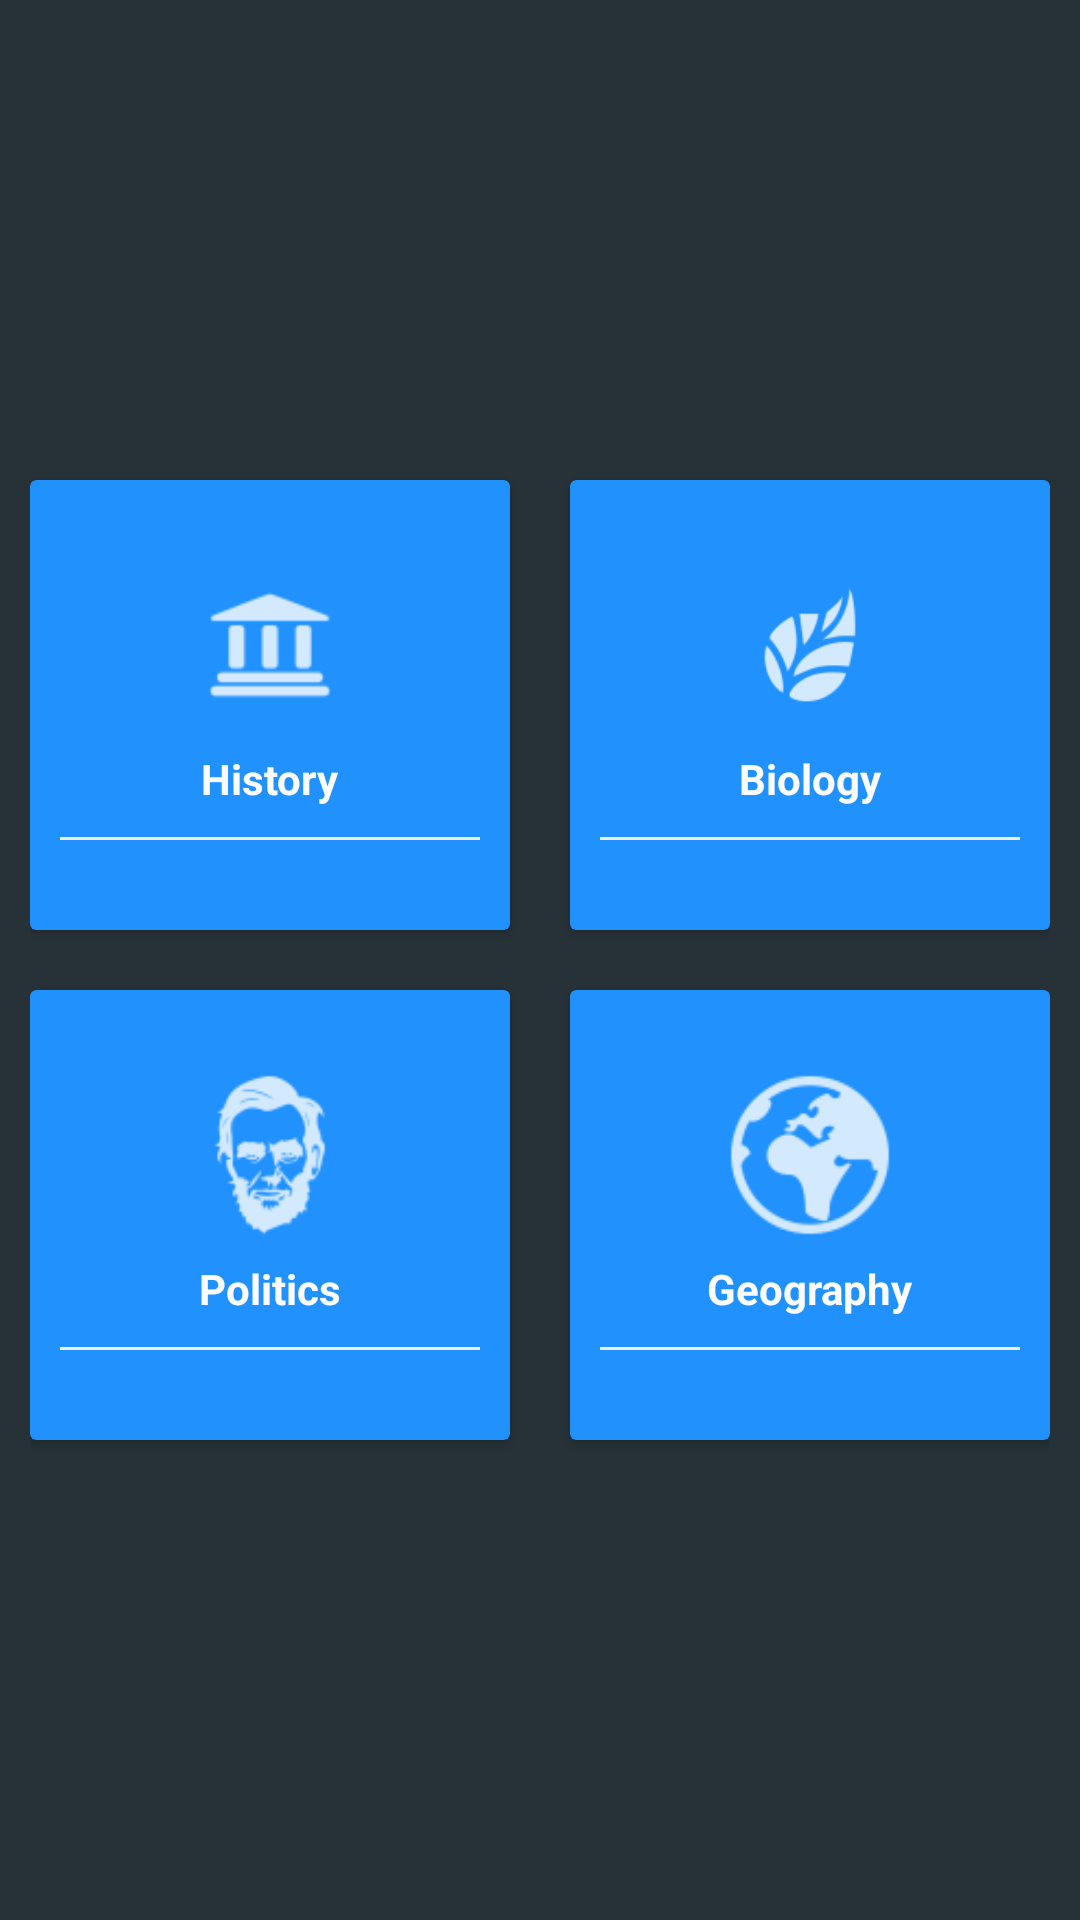

Reconstruct the res/layout file that produces this screen, plus the resources it refers to.
<!-- AndroidManifest.xml: application theme AppTheme -->
<!-- res/layout/activity_main.xml -->
<?xml version="1.0" encoding="utf-8"?>
<LinearLayout xmlns:android="http://schemas.android.com/apk/res/android"
    android:layout_width="match_parent"
    android:layout_height="match_parent"
    xmlns:app="http://schemas.android.com/apk/res-auto"
    android:orientation="vertical"
    android:padding="10dp"
    android:background="#263238"
    android:gravity="center"
    android:id="@+id/linearLayout">

    <LinearLayout
        android:clipToPadding="false"
        android:gravity="center"
        android:orientation="horizontal"
        android:layout_width="match_parent"
        android:layout_height="wrap_content">

        <android.support.v7.widget.CardView
            android:foreground="?android:attr/selectableItemBackground"
            android:clickable="true"
            android:id="@+id/historycardId"
            android:backgroundTint="@color/blue"
            android:layout_width="160dp"
            android:layout_height="150dp"
            android:layout_margin="10dp">

            <LinearLayout
                android:layout_width="match_parent"
                android:layout_height="match_parent"
                android:orientation="vertical"
                android:gravity="center">
                <ImageView
                    android:layout_width="70dp"
                    android:layout_height="70dp"
                    android:src="@drawable/ic_history"/>
                <TextView
                    android:layout_width="wrap_content"
                    android:layout_height="wrap_content"
                    android:textStyle="bold"
                    android:textColor="@color/white"
                    android:text="History"/>
                <View
                    android:layout_width="match_parent"
                    android:layout_height="1dp"
                    android:background="@color/lightgray"
                    android:layout_margin="10dp"/>

            </LinearLayout>

        </android.support.v7.widget.CardView>

        <android.support.v7.widget.CardView
            android:foreground="?android:attr/selectableItemBackground"
            android:clickable="true"
            android:id="@+id/biocardId"
            android:backgroundTint="@color/blue"
            android:layout_width="160dp"
            android:layout_height="150dp"
            android:layout_margin="10dp">
            <LinearLayout
                android:layout_width="match_parent"
                android:layout_height="match_parent"
                android:orientation="vertical"
                android:gravity="center">
                <ImageView
                    android:layout_width="70dp"
                    android:layout_height="70dp"
                    android:src="@drawable/ic_biology"
                    android:padding="10dp"/>
                <TextView
                    android:layout_width="wrap_content"
                    android:layout_height="wrap_content"
                    android:textStyle="bold"
                    android:textColor="@color/white"
                    android:text="Biology"/>
                <View
                    android:layout_width="match_parent"
                    android:layout_height="1dp"
                    android:background="@color/lightgray"
                    android:layout_margin="10dp"/>

            </LinearLayout>
        </android.support.v7.widget.CardView>

    </LinearLayout>

    <LinearLayout
        android:clipToPadding="false"
        android:gravity="center"
        android:orientation="horizontal"
        android:layout_width="match_parent"
        android:layout_height="wrap_content">

        <android.support.v7.widget.CardView
            android:foreground="?android:attr/selectableItemBackground"
            android:clickable="true"
            android:id="@+id/politicscardId"
            android:backgroundTint="@color/blue"
            android:layout_width="160dp"
            android:layout_height="150dp"
            android:layout_margin="10dp">
            <LinearLayout
                android:layout_width="match_parent"
                android:layout_height="match_parent"
                android:orientation="vertical"
                android:gravity="center">
                <ImageView
                    android:layout_width="70dp"
                    android:layout_height="70dp"
                    android:src="@drawable/ic_politics"/>
                <TextView
                    android:layout_width="wrap_content"
                    android:layout_height="wrap_content"
                    android:textStyle="bold"
                    android:textColor="@color/white"
                    android:text="Politics"/>
                <View
                    android:layout_width="match_parent"
                    android:layout_height="1dp"
                    android:background="@color/lightgray"
                    android:layout_margin="10dp"/>

            </LinearLayout>
        </android.support.v7.widget.CardView>

        <android.support.v7.widget.CardView
            android:foreground="?android:attr/selectableItemBackground"
            android:clickable="true"
            android:id="@+id/geocardId"
            android:backgroundTint="@color/blue"
            android:layout_width="160dp"
            android:layout_height="150dp"
            android:layout_margin="10dp">

            <LinearLayout
                android:layout_width="match_parent"
                android:layout_height="match_parent"
                android:gravity="center"
                android:orientation="vertical">

                <ImageView
                    android:layout_width="70dp"
                    android:layout_height="70dp"
                    android:src="@drawable/ic_geo" />

                <TextView
                    android:layout_width="wrap_content"
                    android:layout_height="wrap_content"
                    android:text="Geography"
                    android:textColor="@color/white"
                    android:textStyle="bold" />

                <View
                    android:layout_width="match_parent"
                    android:layout_height="1dp"
                    android:layout_margin="10dp"
                    android:background="@color/lightgray" />

            </LinearLayout>
        </android.support.v7.widget.CardView>

    </LinearLayout>

</LinearLayout>
<!-- resources referenced by this layout -->
<resources>
  <color name="blue">#2091fd</color>
  <color name="lightgray">#ededed</color>
  <color name="white">#fcfcfc</color>
  <!-- drawable ic_biology: png bitmap (drawable-hdpi, 896 bytes) -->
  <!-- drawable ic_geo: png bitmap (drawable-hdpi, 968 bytes) -->
  <!-- drawable ic_history: png bitmap (drawable-hdpi, 399 bytes) -->
  <!-- drawable ic_politics: png bitmap (drawable-hdpi, 980 bytes) -->
  <style name="AppTheme" parent="Base.Theme.AppCompat.Light.DarkActionBar">
          
          <item name="colorPrimary">@color/bg</item>
          <item name="colorPrimaryDark">@color/bg</item>
          <item name="colorAccent">@color/bg</item>
      </style>
  <color name="bg">#263238</color>
</resources>
